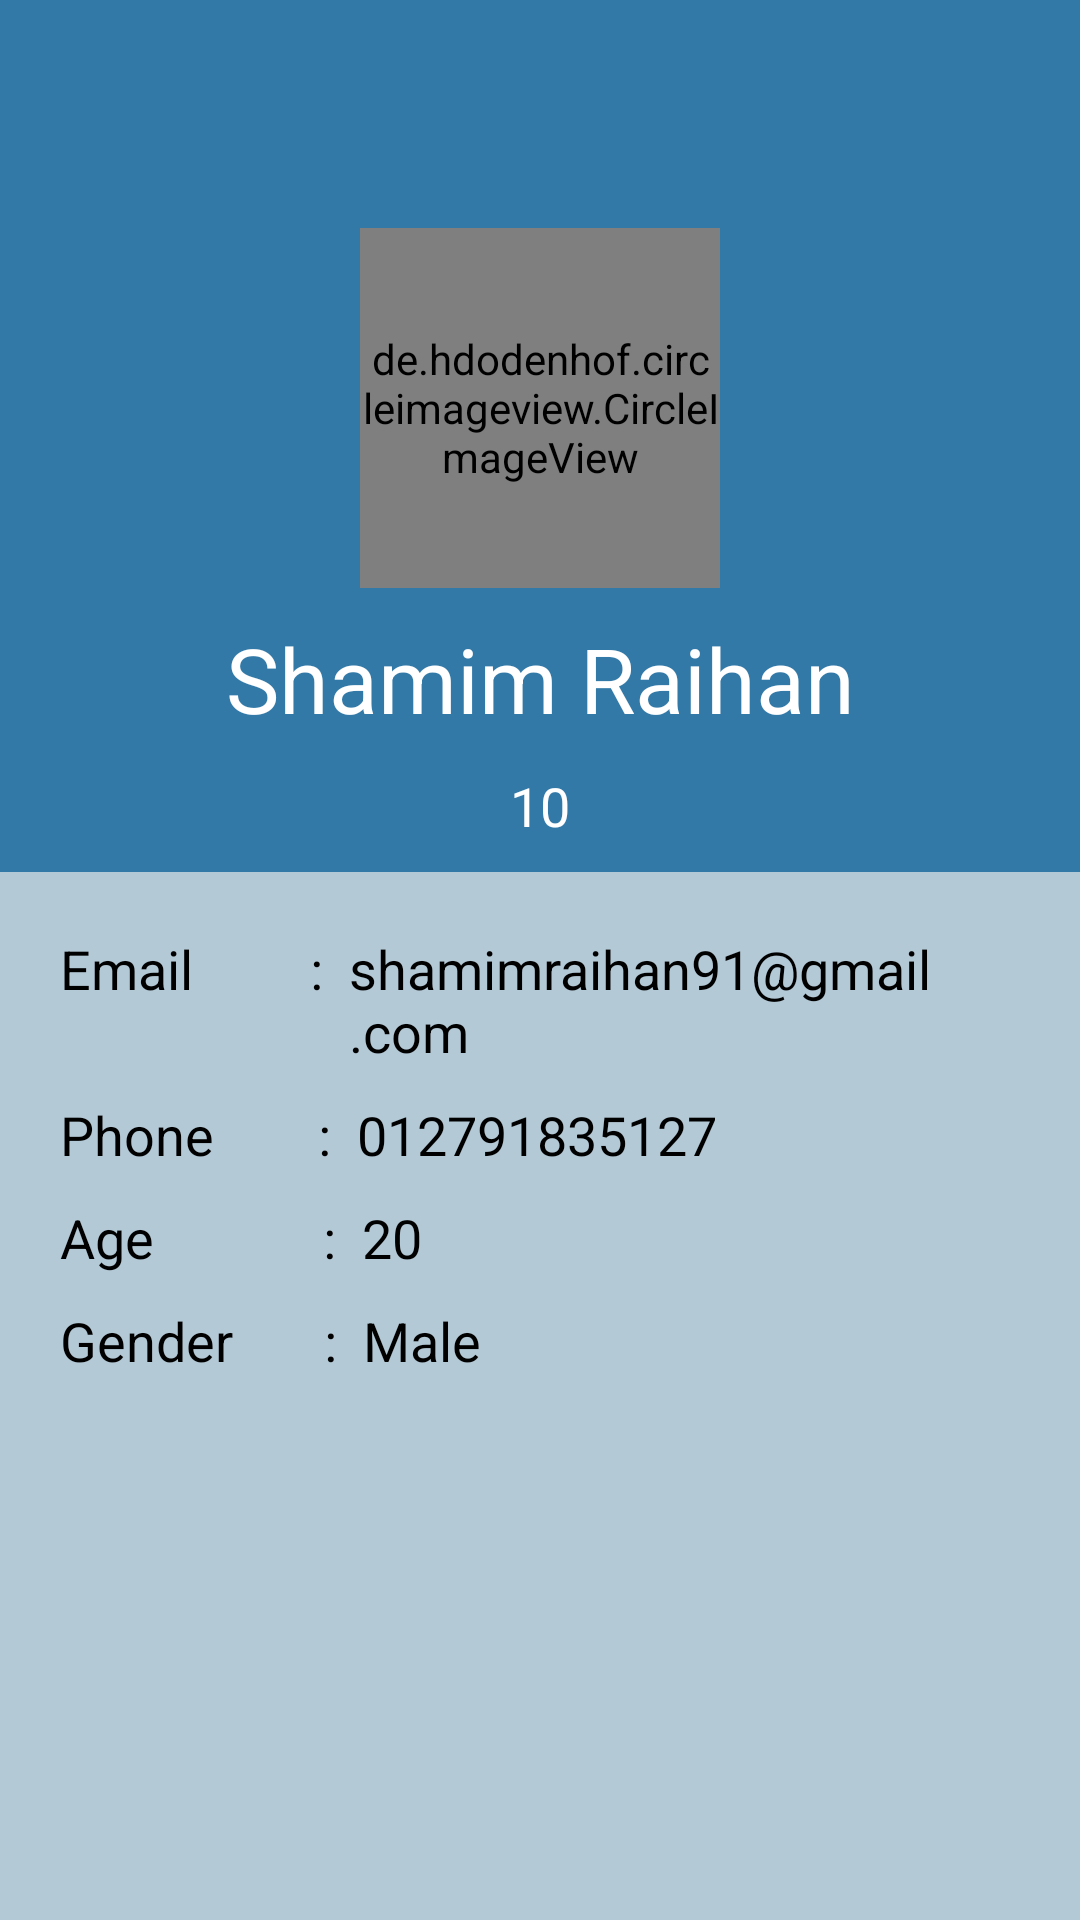

Layout XML and referenced resources for this Android screen:
<!-- AndroidManifest.xml: application theme Theme.TutorTime -->
<!-- res/layout/activity_student_profile.xml -->
<?xml version="1.0" encoding="utf-8"?>
<LinearLayout xmlns:android="http://schemas.android.com/apk/res/android"
    xmlns:app="http://schemas.android.com/apk/res-auto"
    xmlns:tools="http://schemas.android.com/tools"
    android:layout_width="match_parent"
    android:layout_height="match_parent"
    tools:context=".ui.activity.StudentProfileActivity">

    <LinearLayout
        android:orientation="vertical"
        android:layout_width="match_parent"
        android:layout_height="match_parent">

        <androidx.appcompat.widget.Toolbar
            android:id="@+id/toolbarId"
            android:layout_width="match_parent"
            android:layout_height="wrap_content"
            android:background="@color/secondaryBackgroundColorGreen">
        </androidx.appcompat.widget.Toolbar>

        <LinearLayout
            android:layout_below="@id/toolbarId"
            android:orientation="vertical"
            android:layout_width="match_parent"
            android:layout_height="match_parent">

            <LinearLayout
                android:background="@color/secondaryBackgroundColorGreen"
                android:orientation="vertical"
                android:gravity="center_horizontal"
                android:layout_width="match_parent"
                android:layout_height="wrap_content">
                <de.hdodenhof.circleimageview.CircleImageView
                    android:id="@+id/studentprofile_profileImage_id"
                    android:layout_width="120dp"
                    android:layout_height="120dp"
                    android:layout_centerHorizontal="true"
                    android:layout_marginTop="20dp"
                    android:background="@drawable/profile_image_shape"
                    android:foreground="?selectableItemBackground"
                    android:scaleType="centerCrop"
                    android:src="@mipmap/ic_launcher"
                    />

                <TextView
                    android:id="@+id/studentprofile_name_id"
                    android:layout_width="match_parent"
                    android:layout_height="wrap_content"
                    android:text="Shamim Raihan"
                    android:gravity="center_horizontal"
                    android:textSize="30sp"
                    android:textColor="@color/textColorWhite"
                    android:layout_marginTop="10dp"
                    />
                <TextView
                    android:id="@+id/studentprofile_class_id"
                    android:layout_width="match_parent"
                    android:layout_height="wrap_content"
                    android:text="10"
                    android:gravity="center_horizontal"
                    android:textSize="18sp"
                    android:textColor="@color/textColorWhite"
                    android:layout_marginTop="10dp"
                    android:layout_marginBottom="10dp"

                    />

            </LinearLayout>

            <LinearLayout
                android:background="#B4C9D6"
                android:orientation="vertical"
                android:layout_width="match_parent"
                android:layout_height="match_parent">

                <LinearLayout
                    android:layout_marginBottom="10dp"
                    android:layout_marginLeft="20dp"
                    android:layout_marginRight="20dp"
                    android:layout_marginTop="20dp"
                    android:orientation="horizontal"
                    android:layout_width="match_parent"
                    android:layout_height="wrap_content">
                    <TextView
                        android:textSize="18sp"
                        android:textColor="@color/textColorBlack"
                        android:layout_width="wrap_content"
                        android:layout_height="wrap_content"
                        android:text="Email         :  "
                        />
                    <TextView
                        android:id="@+id/studentprofile_email_id"
                        android:textSize="18sp"
                        android:textColor="@color/textColorBlack"
                        android:layout_width="wrap_content"
                        android:layout_height="wrap_content"
                        android:text="shamimraihan91@gmail.com"
                        />
                </LinearLayout>
                <LinearLayout
                    android:layout_marginBottom="10dp"
                    android:layout_marginLeft="20dp"
                    android:layout_marginRight="20dp"
                    android:orientation="horizontal"
                    android:layout_width="match_parent"
                    android:layout_height="wrap_content">
                    <TextView
                        android:textSize="18sp"
                        android:textColor="@color/textColorBlack"
                        android:layout_width="wrap_content"
                        android:layout_height="wrap_content"
                        android:text="Phone        :  "
                        />
                    <TextView
                        android:id="@+id/studentprofile_phone_id"
                        android:textSize="18sp"
                        android:textColor="@color/textColorBlack"
                        android:layout_width="wrap_content"
                        android:layout_height="wrap_content"
                        android:text="012791835127"
                        />
                </LinearLayout>
                <LinearLayout
                    android:layout_marginBottom="10dp"
                    android:layout_marginLeft="20dp"
                    android:layout_marginRight="20dp"
                    android:orientation="horizontal"
                    android:layout_width="match_parent"
                    android:layout_height="wrap_content">
                    <TextView
                        android:textSize="18sp"
                        android:textColor="@color/textColorBlack"
                        android:layout_width="wrap_content"
                        android:layout_height="wrap_content"
                        android:text="Age             :  "
                        />
                    <TextView
                        android:id="@+id/studentprofile_age_id"
                        android:textSize="18sp"
                        android:textColor="@color/textColorBlack"
                        android:layout_width="wrap_content"
                        android:layout_height="wrap_content"
                        android:text="20"
                        />
                </LinearLayout>
                <LinearLayout
                    android:layout_marginBottom="10dp"
                    android:layout_marginLeft="20dp"
                    android:layout_marginRight="20dp"
                    android:orientation="horizontal"
                    android:layout_width="match_parent"
                    android:layout_height="wrap_content">
                    <TextView
                        android:textSize="18sp"
                        android:textColor="@color/textColorBlack"
                        android:layout_width="wrap_content"
                        android:layout_height="wrap_content"
                        android:text="Gender       :  "
                        />
                    <TextView
                        android:id="@+id/studentprofile_gender_id"
                        android:textSize="18sp"
                        android:textColor="@color/textColorBlack"
                        android:layout_width="wrap_content"
                        android:layout_height="wrap_content"
                        android:text="Male"
                        />
                </LinearLayout>



            </LinearLayout>


        </LinearLayout>
    </LinearLayout>
</LinearLayout>
<!-- resources referenced by this layout -->
<resources>
  <color name="secondaryBackgroundColorGreen">#3279a8</color>
  <color name="textColorBlack">#000000</color>
  <color name="textColorWhite">#ffffff</color>
  <!-- drawable profile_image_shape (drawable) -->
  <?xml version="1.0" encoding="utf-8"?>
  <selector xmlns:android="http://schemas.android.com/apk/res/android">
  
      <shape xmlns:android="http://schemas.android.com/apk/res/android" android:shape="oval">
          <solid android:color="#fff"/>
          <stroke android:width="2dp" android:color="#3d3df5" />
      </shape>
  
  
  </selector>
  <style name="Theme.TutorTime" parent="Theme.MaterialComponents.DayNight.NoActionBar">
          
          <item name="colorPrimary">@color/purple_500</item>
          <item name="colorPrimaryVariant">@color/purple_700</item>
          <item name="colorOnPrimary">@color/white</item>
          
          <item name="colorSecondary">@color/teal_200</item>
          <item name="colorSecondaryVariant">@color/teal_700</item>
          <item name="colorOnSecondary">@color/black</item>
          
          <item name="android:statusBarColor" tools:targetApi="l">?attr/colorPrimaryVariant</item>
          
  
          <item name="fontFamily">@font/roboto_regular</item>
      </style>
  <color name="purple_500">#3279a8</color>
  <color name="purple_700">#3279a8</color>
  <color name="white">#FFFFFFFF</color>
  <color name="teal_200">#FF03DAC5</color>
  <color name="teal_700">#FF018786</color>
  <color name="black">#FF000000</color>
</resources>
